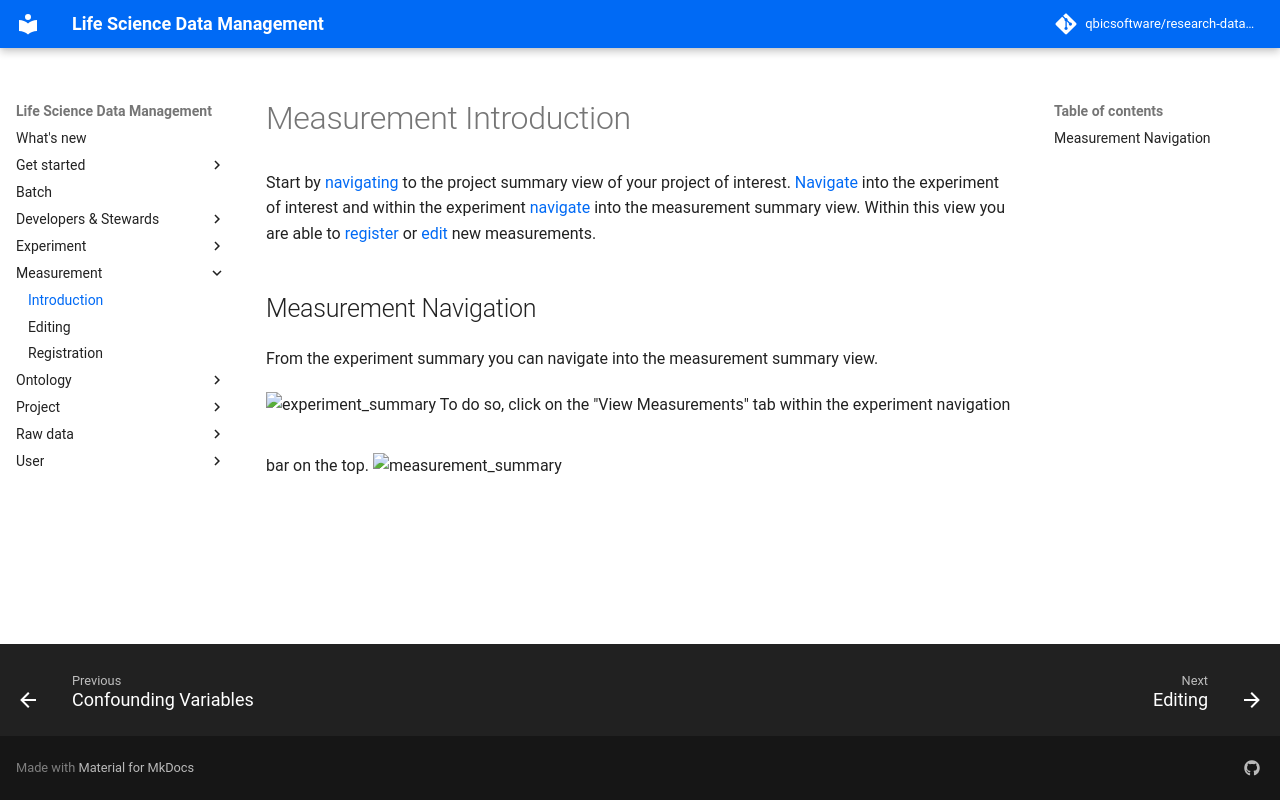

repository: qbicsoftware/research-data-management · page: 2025-09-22/measurement/measurement_introduction/index.html · generator: mkdocs

# Measurement Introduction

Start by [navigating](../project/project_introduction.md#project-navigation) to the project summary view of your project of interest.
[Navigate](../experiment/experiment_introduction.md#experiment-navigation) into the experiment of interest and within the experiment [navigate](#measurement-navigation) into the measurement summary view.
Within this view you are able to [register](measurement_registration.md) or [edit](measurement_edit.md) new measurements. 

## Measurement Navigation

From the experiment summary you can navigate into the measurement summary view.
![experiment_summary](../experiment/images/experimental_summary.png){.screenshot}
To do so, click on the "View Measurements" tab within the experiment navigation bar on the top.
![measurement_summary](images/measurement_summary_no_measurements.png){.screenshot}
